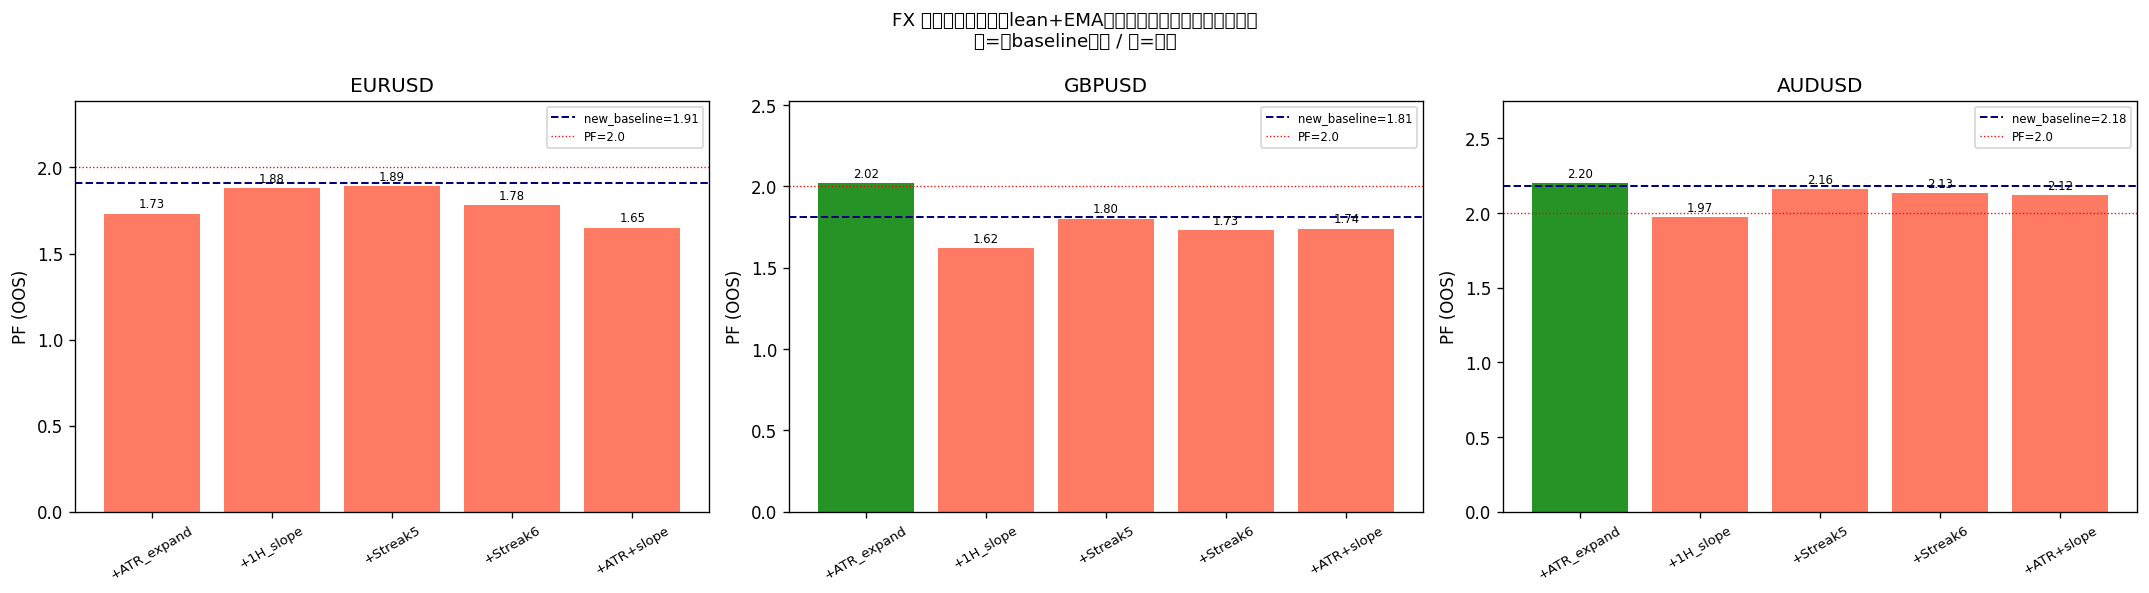

Data behind this chart, as committed beside it:
symbol, variant, n, wr, pf, mdd_pct, monthly_plus
EURUSD, new_baseline, 674, 63.6, 1.91, 17.7, 11/12
EURUSD, +ATR_expand, 272, 60.7, 1.73, 11.5, 11/12
EURUSD, +1H_slope, 627, 62.8, 1.88, 20.5, 11/12
EURUSD, +Streak5, 633, 63.5, 1.89, 15.7, 11/12
EURUSD, +Streak6, 583, 63.1, 1.78, 13.2, 12/12
EURUSD, +ATR+slope, 248, 59.7, 1.65, 18.5, 10/12
GBPUSD, new_baseline, 688, 64.8, 1.81, 21.7, 11/12
GBPUSD, +ATR_expand, 294, 65.3, 2.02, 13.4, 11/12
GBPUSD, +1H_slope, 629, 63.9, 1.62, 21.9, 10/12
GBPUSD, +Streak5, 646, 64.6, 1.8, 20.0, 11/12
GBPUSD, +Streak6, 603, 64.0, 1.73, 19.7, 12/12
GBPUSD, +ATR+slope, 260, 64.2, 1.74, 11.6, 11/12
AUDUSD, new_baseline, 620, 64.5, 2.18, 22.1, 12/12
AUDUSD, +ATR_expand, 277, 66.4, 2.2, 9.6, 11/12
AUDUSD, +1H_slope, 572, 63.6, 1.97, 18.3, 12/12
AUDUSD, +Streak5, 585, 64.6, 2.16, 23.6, 12/12
AUDUSD, +Streak6, 529, 64.3, 2.13, 18.0, 12/12
AUDUSD, +ATR+slope, 252, 65.9, 2.12, 9.9, 10/12
